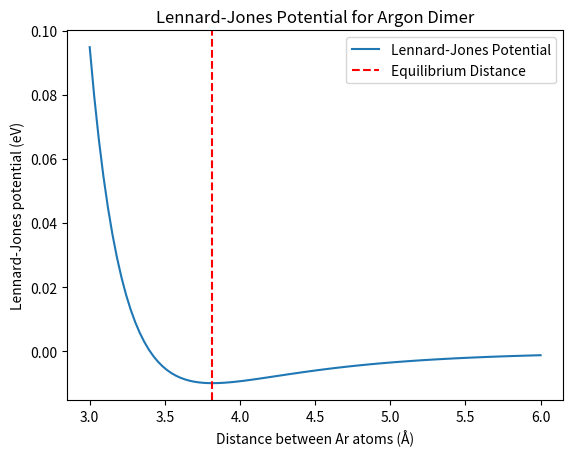

Reproduce this figure in Python.
# %%
import numpy as np
import matplotlib.pyplot as plt

# %%
# Define Lennard-Jones potential according to the formula

def lennard_jones_potential(r, epsilon, sigma):
   
    lennard_jones_potential_value = 4 * epsilon * ((sigma / r)**12 - (sigma / r)**6)
    
    return lennard_jones_potential_value

# %%
# Use scipy.optimize.minimize to find the distance between two Ar atoms

from scipy.optimize import minimize 

epsilon = 0.01
sigma = 3.40
potential_energy = lambda r: lennard_jones_potential(r, epsilon, sigma) # Using the function lambda to fix epsilon = 0.01, sigma = 3.40 and optimize r.

initial_guess = 4
result = minimize(potential_energy, initial_guess, bounds=[(3, 6)]) # Optimize r between between 3˚A ≤ r ≤ 6˚A.

equilibrium_distance = result.x[0] # Optmized r value

if __name__ == "__main__": # Avoird giving the following results in other python files when import the function.
    print(f"Equilibrium distance: {equilibrium_distance:.2f} Å")

# %%
# Plot the figure

r_values = np.linspace(3, 6, 100)
v_values = lennard_jones_potential(r_values, epsilon, sigma)

if __name__ == "__main__":
    plt.plot(r_values, v_values, label="Lennard-Jones Potential")
    plt.axvline(equilibrium_distance, color="red", linestyle="--", label="Equilibrium Distance") # Mark the equilibrium distance
    plt.title("Lennard-Jones Potential for Argon Dimer")
    plt.xlabel("Distance between Ar atoms (Å)")
    plt.ylabel("Lennard-Jones potential (eV)")
    plt.legend()
    plt.show()


# %%



